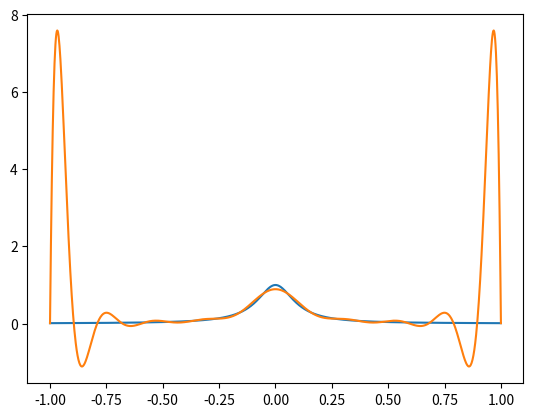

Write the Python code that produced this figure.
######################################################################## imports

import numpy as np
import matplotlib.pyplot as plt

########################################################################### 3.1)

def f(x):
    return 1.0 / (1 + (10 * x) ** 2)

def intNode1(N):
    '''
    Gives interpolation nodes using formula x_i = -1 + (i - 1)h where
    h = 2 / (N - 1), j = 0, 1, ..., N
    Inputs:
        N: creates N + 1 interpolation nodes
    Outputs:
        x1: vector of x values to be used as interpolation nodes
    '''

    x1 = np.zeros((N + 1))
    h = 2.0 / (N - 1)
    
    for i in range(0, N + 1):
        x1[i] = -1 + (i - 1) * h

    return x1

def monomial(x, f):
    '''
    Compute coefficients for Nth order monomial function p(x) interpolating f(x)
    Inputs:
        x: vector of x-values that p(x) should pass through
        f: function of x to be interpolated
    Outputs:
        a: vector of coefficients of size N + 1
    '''

    # y = [f(x_0), ..., f(x_n)]
    y = f(x)

    # V = [1, x_0, ..., x_0^n]
    #     [1, x_1, ..., x_1^n]
    #     [.   .    .     .  ]
    #     [1, x_n, ..., x_n^n]
    V = np.zeros((len(x), len(x)))
    for i in range(0, len(x)): # rows
        for j in range(0, len(x)): # cols
            V[i][j] = x[i] ** j

    # V^-1
    Vinv = np.linalg.inv(V)

    # a = V^-1 y
    a = np.matmul(Vinv, y)

    return a


def driver():
    x = np.linspace(-1, 1, 1000)
    
    # actual function values of f
    y1 = f(x)
    
    # store interpolation function values here
    y2 = np.zeros((1000))
    # find coefficients for interpolation function
    coefficientList = monomial(intNode1(20), f)
    
    for i in range(0, 1000):
        for (j, coefficient) in zip(range(0, len(coefficientList)), coefficientList):
            y2[i] += coefficient * x[i] ** j



    plt.plot(x, y1)
    plt.plot(x, y2)
    plt.show()


if (__name__ == "__main__"):
    driver()


